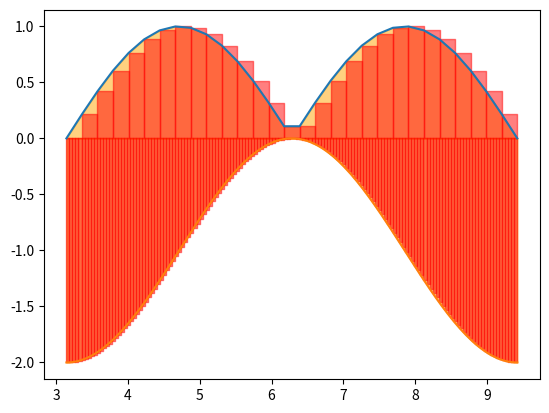

This chart was generated by the following Python code:
import numpy as np
from matplotlib import pyplot as plt


# def integral(x1, x2, f = np.sin, steps = 100):
#     x = np.linspace(x1, x2, steps)
#     dx = abs(x[1] - x[0])

#     return (f(x[:-1]) * dx).sum()

# def draw_integral(x1, x2, f=np.sin, steps=20):
#     x = np.linspace(x1, x2, steps)
#     dx = abs(x[1] - x[0])

#     plt.plot(x, f(x))
#     plt.fill_between(x, f(x), 0, color="orange", alpha=0.5)
#     for i in range(len(x) - 1):
#         plt.fill_between([x[i], x[i] + dx], [f(x[i]), f(x[i])], 0, color="red", alpha=0.5)

#     plt.show()


class Integrator:
    def __init__(self, f):
        self.set_function(f)

    def set_function(self, f):
        self.f = f

    def draw(self, x1, x2, steps=30):
        x = np.linspace(x1, x2, steps)
        dx = abs(x[1] - x[0])

        plt.plot(x, self.f(x))
        plt.fill_between(x, self.f(x), 0, color="orange", alpha=0.5)
        for i in range(len(x) - 1):
            plt.fill_between([x[i], x[i] + dx], [self.f(x[i]), self.f(x[i])], 0, color="red", alpha=0.5)

        plt.show()

    def calculate(self, x1, x2, steps=100):
        x = np.linspace(x1, x2, steps)
        dx = abs(x[1] - x[0])

        return (self.f(x[:-1]) * dx).sum()

    def draw_calculate(self, x1, x2, steps_c=100, steps_d=30):
        print(self.calculate(x1, x2, steps_c))
        self.draw(x1, x2, steps_d)

I = Integrator(lambda x: np.abs(np.sin(x)))

# print(I.calculate(np.pi, 3*np.pi))
# I.draw(np.pi, 3*np.pi)
I.draw_calculate(np.pi, 3*np.pi, steps_c=1000)
I.set_function(lambda x: np.cos(x) - 1)
I.draw_calculate(np.pi, 3*np.pi, steps_c=1000, steps_d=150)

